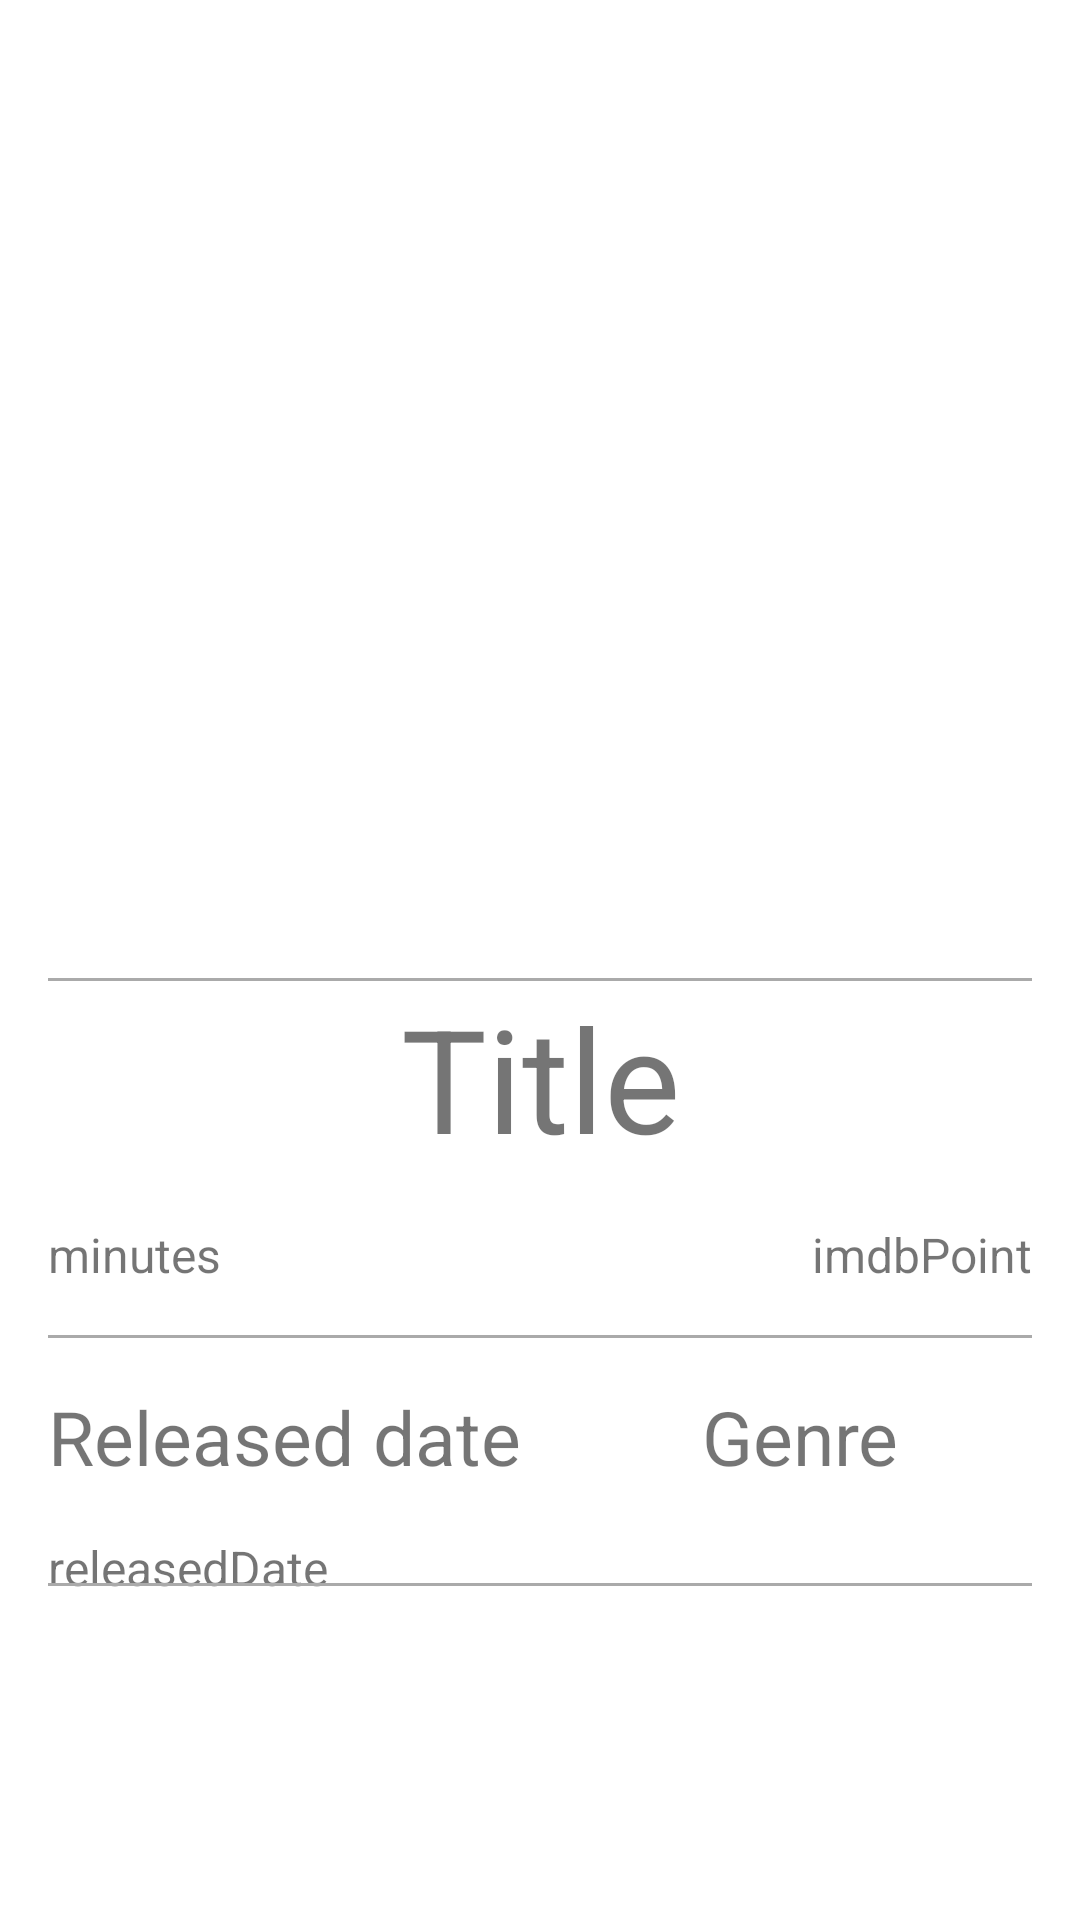

Write the Android layout XML for this screen, with the resource values it uses.
<!-- AndroidManifest.xml: application theme Theme.InvioUSGInterview -->
<!-- res/layout/fragment_detailed.xml -->
<?xml version="1.0" encoding="utf-8"?>
<layout xmlns:android="http://schemas.android.com/apk/res/android"
    xmlns:app="http://schemas.android.com/apk/res-auto"
    xmlns:tools="http://schemas.android.com/tools">

    <data>

    </data>

    <ScrollView
        android:layout_width="match_parent"
        android:layout_height="match_parent">

        <androidx.constraintlayout.widget.ConstraintLayout
            android:layout_width="match_parent"
            android:layout_height="wrap_content">

            <com.google.android.material.imageview.ShapeableImageView
                android:id="@+id/poster"
                android:layout_width="match_parent"
                android:layout_height="310dp"
                android:layout_marginBottom="@dimen/medium_margin"
                android:scaleType="centerCrop"
                app:layout_constraintEnd_toEndOf="parent"
                app:layout_constraintStart_toStartOf="parent"
                app:layout_constraintTop_toTopOf="parent" />

            <View
                android:id="@+id/poster_divider"
                style="@style/horizontal_divider"
                app:layout_constraintTop_toBottomOf="@id/poster" />

            <com.google.android.material.textview.MaterialTextView
                android:id="@+id/title"
                android:layout_width="wrap_content"
                android:layout_height="wrap_content"
                android:text="Title"
                android:textSize="@dimen/large_text_size"
                app:layout_constraintEnd_toEndOf="parent"
                app:layout_constraintStart_toStartOf="parent"
                app:layout_constraintTop_toBottomOf="@id/poster_divider" />


            <com.google.android.material.textview.MaterialTextView
                android:id="@+id/time"
                android:layout_width="wrap_content"
                android:layout_height="wrap_content"
                android:layout_margin="@dimen/medium_margin"
                android:drawableLeft="@drawable/movie_time"
                android:drawablePadding="@dimen/drawable_padding"
                android:text="minutes"
                android:textSize="@dimen/small_text_size"
                app:layout_constraintStart_toStartOf="parent"
                app:layout_constraintTop_toBottomOf="@id/title" />

            <com.google.android.material.textview.MaterialTextView
                android:id="@+id/imdbPoint"
                style="@style/IMDBTextView"
                android:layout_width="wrap_content"
                android:layout_height="wrap_content"
                android:layout_margin="@dimen/medium_margin"
                android:text="imdbPoint"
                app:layout_constraintEnd_toEndOf="parent"
                app:layout_constraintTop_toBottomOf="@id/title" />

            <View
                android:id="@+id/title_divider"
                style="@style/horizontal_divider"
                app:layout_constraintTop_toBottomOf="@id/time" />

            <com.google.android.material.textview.MaterialTextView
                android:id="@+id/releasedTitle"
                android:layout_width="wrap_content"
                android:layout_height="wrap_content"
                android:layout_marginStart="@dimen/medium_margin"
                android:layout_marginTop="@dimen/medium_margin"
                android:layout_marginBottom="@dimen/medium_margin"
                android:text="Released date"
                android:textSize="@dimen/medium_text_size"
                app:layout_constraintStart_toStartOf="parent"
                app:layout_constraintTop_toBottomOf="@id/title_divider" />

            <com.google.android.material.textview.MaterialTextView
                android:id="@+id/releasedDate"
                android:layout_width="wrap_content"
                android:layout_height="wrap_content"
                android:layout_margin="@dimen/medium_margin"
                android:text="releasedDate"
                android:textSize="@dimen/small_text_size"
                app:layout_constraintStart_toStartOf="parent"
                app:layout_constraintTop_toBottomOf="@id/releasedTitle" />


            <com.google.android.material.textview.MaterialTextView
                android:id="@+id/genreTitle"
                android:layout_width="wrap_content"
                android:layout_height="wrap_content"
                android:layout_margin="@dimen/medium_margin"
                android:text="Genre"
                android:textSize="@dimen/medium_text_size"
                app:layout_constraintEnd_toEndOf="parent"
                app:layout_constraintStart_toEndOf="@id/releasedTitle"
                app:layout_constraintTop_toBottomOf="@id/title_divider" />

            <androidx.recyclerview.widget.RecyclerView
                android:id="@+id/genreList"
                android:layout_width="wrap_content"
                android:layout_height="wrap_content"
                android:layout_margin="@dimen/medium_margin"
                app:layout_constraintStart_toStartOf="@id/genreTitle"
                app:layout_constraintTop_toBottomOf="@id/genreTitle" />

            <View
                android:id="@+id/genre_divider"
                style="@style/horizontal_divider"
                app:layout_constraintTop_toBottomOf="@id/genreList" />

            <com.google.android.material.textview.MaterialTextView
                android:id="@+id/description_title"
                android:layout_width="wrap_content"
                android:layout_height="wrap_content"
                android:layout_margin="@dimen/medium_margin"
                android:textSize="@dimen/medium_text_size"
                app:layout_constraintStart_toStartOf="parent"
                app:layout_constraintTop_toBottomOf="@id/genre_divider" />

            <com.google.android.material.textview.MaterialTextView
                android:id="@+id/description"
                android:layout_width="wrap_content"
                android:layout_height="wrap_content"
                android:layout_margin="@dimen/medium_margin"
                android:textSize="@dimen/small_text_size"
                app:layout_constraintStart_toStartOf="parent"
                app:layout_constraintTop_toBottomOf="@id/description_title" />

        </androidx.constraintlayout.widget.ConstraintLayout>

    </ScrollView>
</layout>
<!-- resources referenced by this layout -->
<resources>
  <dimen name="drawable_padding">5dp</dimen>
  <dimen name="large_text_size">48sp</dimen>
  <dimen name="medium_margin">16dp</dimen>
  <dimen name="medium_text_size">25sp</dimen>
  <dimen name="small_text_size">16sp</dimen>
  <style name="IMDBTextView" parent="Widget.MaterialComponents.TextView">
          <item name="android:textSize">@dimen/small_text_size</item>
          <item name="backgroundColor">@color/imdb_background_color</item>
          <item name="borderWidth">1dp</item>
          <item name="borderRound">1dp</item>
          <item name="android:drawableLeft">@drawable/icon_imdb</item>
          <item name="android:drawablePadding">@dimen/drawable_padding</item>
      </style>
  <style name="horizontal_divider">
          <item name="android:layout_width">match_parent</item>
          <item name="android:layout_height">@dimen/divider_dimen</item>
          <item name="android:layout_margin">@dimen/medium_margin</item>
          <item name="android:background">@android:color/darker_gray</item>
      </style>
  <style name="Theme.InvioUSGInterview" parent="@style/Theme.MaterialComponents.Light.DarkActionBar">
          
          <item name="android:navigationBarColor">@android:color/transparent</item>
          <item name="android:statusBarColor">@android:color/transparent</item>
          <item name="android:windowLightStatusBar">?attr/isLightTheme</item>
      </style>
  <color name="imdb_background_color">#F5C518</color>
  <dimen name="divider_dimen">1dp</dimen>
</resources>
